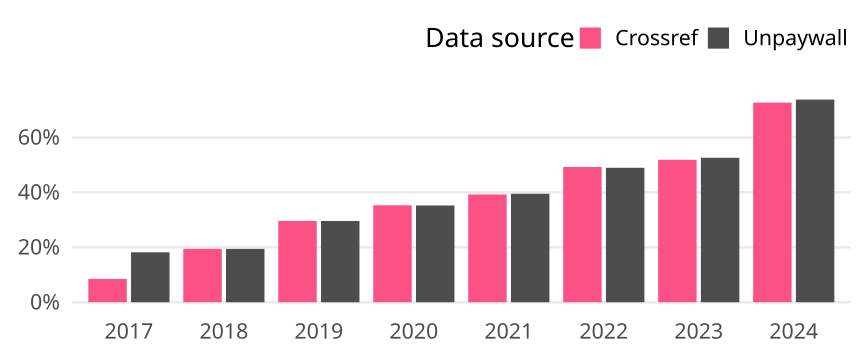

The data file committed next to this chart (first rows):
cr_year, cat, article_total, name, oa_articles, oa_share
2017, Germany, 1424, Crossref, 121, 0.08497
2017, Germany, 1424, Unpaywall, 259, 0.1819
2018, Germany, 1323, Crossref, 257, 0.1943
2018, Germany, 1323, Unpaywall, 257, 0.1943
2019, Germany, 1318, Crossref, 390, 0.2959
2019, Germany, 1318, Unpaywall, 390, 0.2959
2020, Germany, 1263, Crossref, 446, 0.3531
2020, Germany, 1263, Unpaywall, 445, 0.3523
2021, Germany, 1185, Crossref, 465, 0.3924
2021, Germany, 1185, Unpaywall, 468, 0.3949
2022, Germany, 1054, Crossref, 519, 0.4924
2022, Germany, 1054, Unpaywall, 516, 0.4896
2023, Germany, 941, Crossref, 488, 0.5186
2023, Germany, 941, Unpaywall, 495, 0.526
2024, Germany, 641, Crossref, 466, 0.727
2024, Germany, 641, Unpaywall, 473, 0.7379
